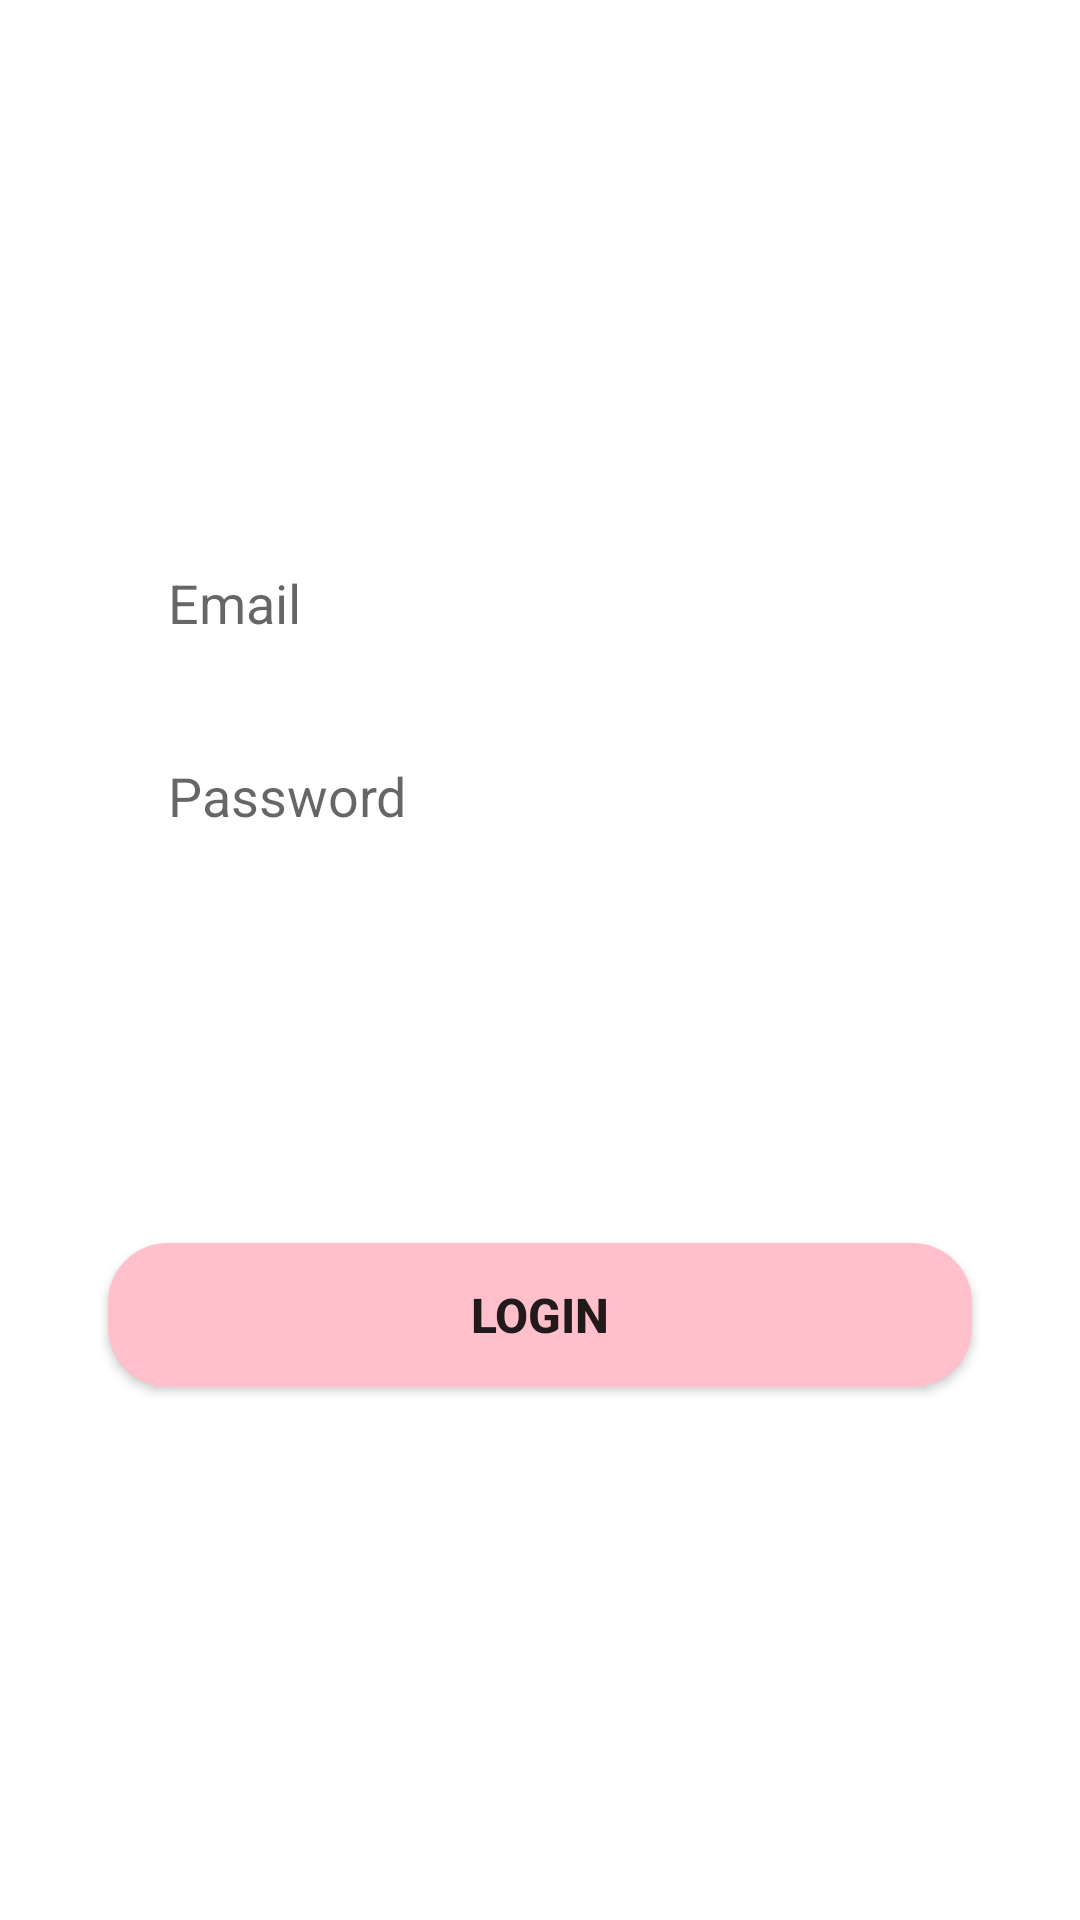

Write the Android layout XML for this screen, with the resource values it uses.
<!-- AndroidManifest.xml: application theme Theme.WaiterStation -->
<!-- res/layout/login_tab_fragment.xml -->
<?xml version="1.0" encoding="utf-8"?>
<androidx.constraintlayout.widget.ConstraintLayout
    xmlns:android="http://schemas.android.com/apk/res/android"
    xmlns:app="http://schemas.android.com/apk/res-auto"
    android:layout_width="match_parent"
    android:layout_height="match_parent">

    <EditText
        android:id="@+id/email"
        android:layout_width="0dp"
        android:layout_height="wrap_content"
        app:layout_constraintWidth_percent=".80"
        app:layout_constraintBottom_toBottomOf="parent"
        app:layout_constraintEnd_toEndOf="parent"
        app:layout_constraintStart_toStartOf="parent"
        app:layout_constraintTop_toTopOf="parent"
        app:layout_constraintVertical_bias=".3"
        app:layout_constraintHorizontal_bias=".5"
        android:background="@drawable/edit_text_bg"
        android:hint="Email"
        android:paddingStart="20dp"
        android:paddingTop="10dp"
        android:paddingBottom="10dp"/>

    <EditText
        android:id="@+id/pass"
        android:layout_width="0dp"
        android:layout_height="wrap_content"
        app:layout_constraintWidth_percent=".8"
        app:layout_constraintBottom_toBottomOf="parent"
        app:layout_constraintEnd_toEndOf="parent"
        app:layout_constraintStart_toStartOf="parent"
        app:layout_constraintTop_toBottomOf="@id/email"
        app:layout_constraintVertical_bias="0"
        app:layout_constraintHorizontal_bias=".5"
        android:hint="Password"
        android:background="@drawable/edit_text_bg"
        android:layout_marginTop="20dp"
        android:paddingStart="20dp"
        android:paddingTop="10dp"
        android:paddingBottom="10dp"/>

    <Button
        android:id="@+id/login_button"
        android:layout_width="0dp"
        android:layout_height="wrap_content"
        app:layout_constraintWidth_percent=".8"
        app:layout_constraintVertical_bias=".7"
        android:text="Login"
        android:background="@drawable/button_bg"
        android:textSize="16sp"
        android:textStyle="bold"
        app:layout_constraintBottom_toBottomOf="parent"
        app:layout_constraintEnd_toEndOf="parent"
        app:layout_constraintStart_toStartOf="parent"
        app:layout_constraintTop_toTopOf="parent"/>


</androidx.constraintlayout.widget.ConstraintLayout>
<!-- resources referenced by this layout -->
<resources>
  <!-- drawable button_bg (drawable) -->
  <?xml version="1.0" encoding="utf-8"?>
  <shape xmlns:android="http://schemas.android.com/apk/res/android">
  
      <corners android:radius="20dp"/>
  
      <solid android:color="@color/pink"/>
  
  </shape>
  <style name="Theme.WaiterStation" parent="Theme.MaterialComponents.DayNight.NoActionBar">
          <item name="android:windowTranslucentStatus">true</item>
          
          <item name="colorPrimary">@color/purple_500</item>
          <item name="colorPrimaryVariant">@color/purple_700</item>
          <item name="colorOnPrimary">@color/white</item>
          
          <item name="colorSecondary">@color/teal_200</item>
          <item name="colorSecondaryVariant">@color/teal_700</item>
          <item name="colorOnSecondary">@color/black</item>
          
          <item name="android:statusBarColor" tools:targetApi="l">#FFC0CB</item>
          
      </style>
  <color name="pink">#FFC0CB</color>
  <color name="purple_500">#FFC0CB</color>
  <color name="purple_700">#FFC0CB</color>
  <color name="white">#FFFFFFFF</color>
  <color name="teal_200">#FF03DAC5</color>
  <color name="teal_700">#FF018786</color>
  <color name="black">#FF000000</color>
</resources>
